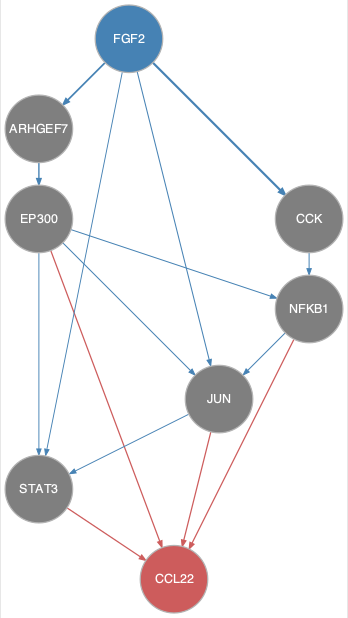

The file beside this chart, header and first rows:
from	to
ARHGEF7	EP300
CCK	NFKB1
EP300	JUN
EP300	NFKB1
EP300	STAT3
FGF2	ARHGEF7
FGF2	CCK
FGF2	JUN
FGF2	STAT3
JUN	STAT3
NFKB1	JUN
EP300	CCL22
JUN	CCL22
NFKB1	CCL22
STAT3	CCL22
